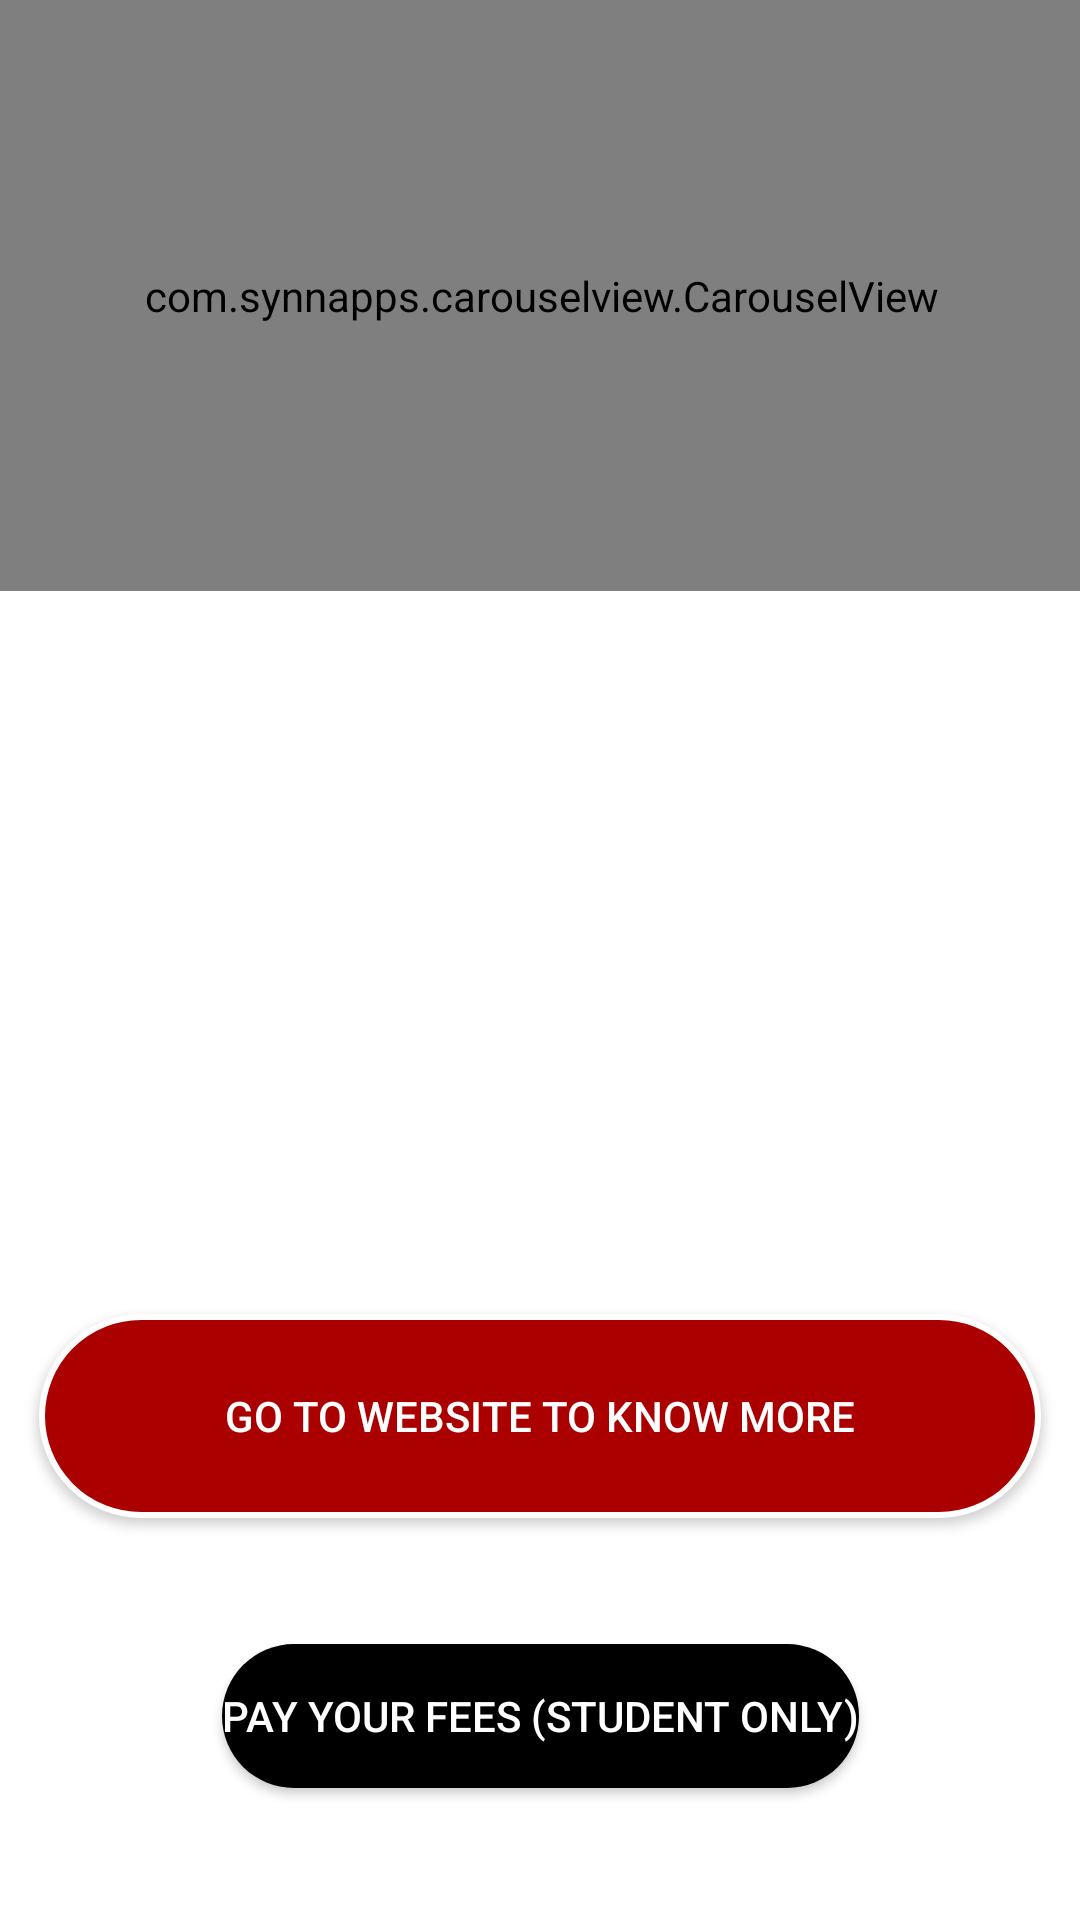

Produce the Android XML layout that renders to this screen, including the resource entries it uses.
<!-- AndroidManifest.xml: application theme AppTheme -->
<!-- res/layout/fragment_second.xml -->
<?xml version="1.0" encoding="utf-8"?>
<androidx.constraintlayout.widget.ConstraintLayout xmlns:android="http://schemas.android.com/apk/res/android"
    xmlns:app="http://schemas.android.com/apk/res-auto"
    xmlns:tools="http://schemas.android.com/tools"
    android:layout_width="match_parent"
    android:layout_height="match_parent"
    tools:context=".SecondFragment">


    <com.synnapps.carouselview.CarouselView
        android:id="@+id/club"
        android:layout_width="412dp"
        android:layout_height="197dp"
        app:layout_constraintEnd_toEndOf="parent"
        app:layout_constraintStart_toStartOf="parent"
        app:layout_constraintTop_toTopOf="parent" />

    <ImageView
        android:id="@+id/match"
        android:layout_width="match_parent"
        android:layout_height="220dp"
        android:layout_marginTop="5dp"
        app:layout_constraintEnd_toEndOf="parent"
        app:layout_constraintStart_toStartOf="parent"
        app:layout_constraintTop_toBottomOf="@+id/club"
        tools:src="@tools:sample/avatars" />

    <Button
        android:id="@+id/gotoweb"

        android:layout_width="334dp"
        android:layout_height="68dp"
        android:layout_marginTop="16dp"
        android:background="@drawable/redround"
        android:drawableRight="@drawable/ic_baseline_trending_up_24"
        android:text=" Go To Website To Know More "
        android:textColor="#FFFFFF"
        android:textSize="14sp"
        app:layout_constraintEnd_toEndOf="parent"
        app:layout_constraintHorizontal_bias="0.495"
        app:layout_constraintStart_toStartOf="parent"
        app:layout_constraintTop_toBottomOf="@+id/match" />

    <Button
        android:id="@+id/pay"
        android:layout_width="wrap_content"
        android:layout_height="wrap_content"
        android:layout_marginBottom="2dp"
        android:background="@drawable/round"
        android:text="Pay Your Fees (Student Only)"
        android:textColor="#FFFFFF"
        app:layout_constraintBottom_toBottomOf="parent"
        app:layout_constraintEnd_toEndOf="parent"
        app:layout_constraintStart_toStartOf="parent"
        app:layout_constraintTop_toBottomOf="@+id/gotoweb" />


</androidx.constraintlayout.widget.ConstraintLayout>
<!-- resources referenced by this layout -->
<resources>
  <!-- drawable redround (drawable) -->
  <?xml version="1.0" encoding="utf-8"?>
  <shape xmlns:android="http://schemas.android.com/apk/res/android"
      android:shape="rectangle">
      <solid android:color="#AA0000"
          />
      <corners android:radius="50dp" />
      <stroke android:width="2dip" android:color="#FFFFFF"/>
  </shape>
  <!-- drawable round (drawable) -->
  <?xml version="1.0" encoding="utf-8"?>
  <shape xmlns:android="http://schemas.android.com/apk/res/android"
      android:shape="rectangle">
      <solid android:color="@color/black"
          />
      <corners android:radius="50dp" />
  </shape>
  <style name="AppTheme" parent="Theme.MaterialComponents.Light.NoActionBar">
          <item name="android:forceDarkAllowed" tools:targetApi="q">false</item>
          <item name="android:forceDarkAllowed" tools:targetApi="q" tools:ignore="DuplicateDefinition">false</item>
          
          
          <item name="colorPrimary">@color/colorPrimaryDark</item>
          <item name="colorPrimaryVariant">#8F0000</item>
          <item name="colorOnPrimary">#FFFFFF</item>
          
          <item name="colorSecondary">@color/black</item>
          <item name="colorSecondaryVariant">@color/black</item>
          <item name="colorOnSecondary">@color/black</item>
          
          <item name="android:statusBarColor" tools:targetApi="l">?attr/colorPrimaryVariant</item>
          
      </style>
  <color name="black">#000000</color>
  <color name="colorPrimaryDark">#B30000</color>
</resources>
